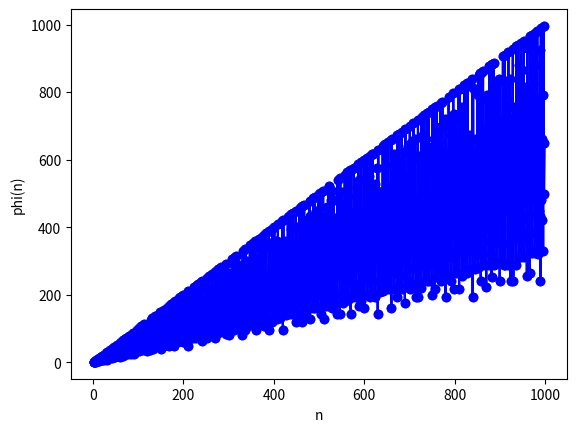

The matplotlib source for this figure:
from math import gcd
import matplotlib.pyplot as plt


def isPrime(n: int) -> bool:
    if n < 2:
        return False
    elif n in [2, 3, 5, 7]:
        return True
    elif n % 2 == 0 or n % 3 == 0:
        return False
    else:
        r = 5
        while r * r <= n:
            if n % r == 0:
                return False
            r += 2
            if n % r == 0:
                return False
            r += 4
        return True


def eulerTotient(x: int) -> int:
    if x == 1:
        return 1
    if isPrime(x):
        return x - 1
    return len([n for n in range(1, x) if gcd(x, n) == 1])


def graph(a: int, b: int, style):
    plt.plot(range(a, b), [eulerTotient(n) for n in range(a, b)], style, color = 'blue')
    plt.xlabel('n')
    plt.ylabel('phi(n)')
    return plt.show()


graph(1, 1000, 'r o')
graph(1, 1000, 'r-o')
graph(1, 1000, '-')

